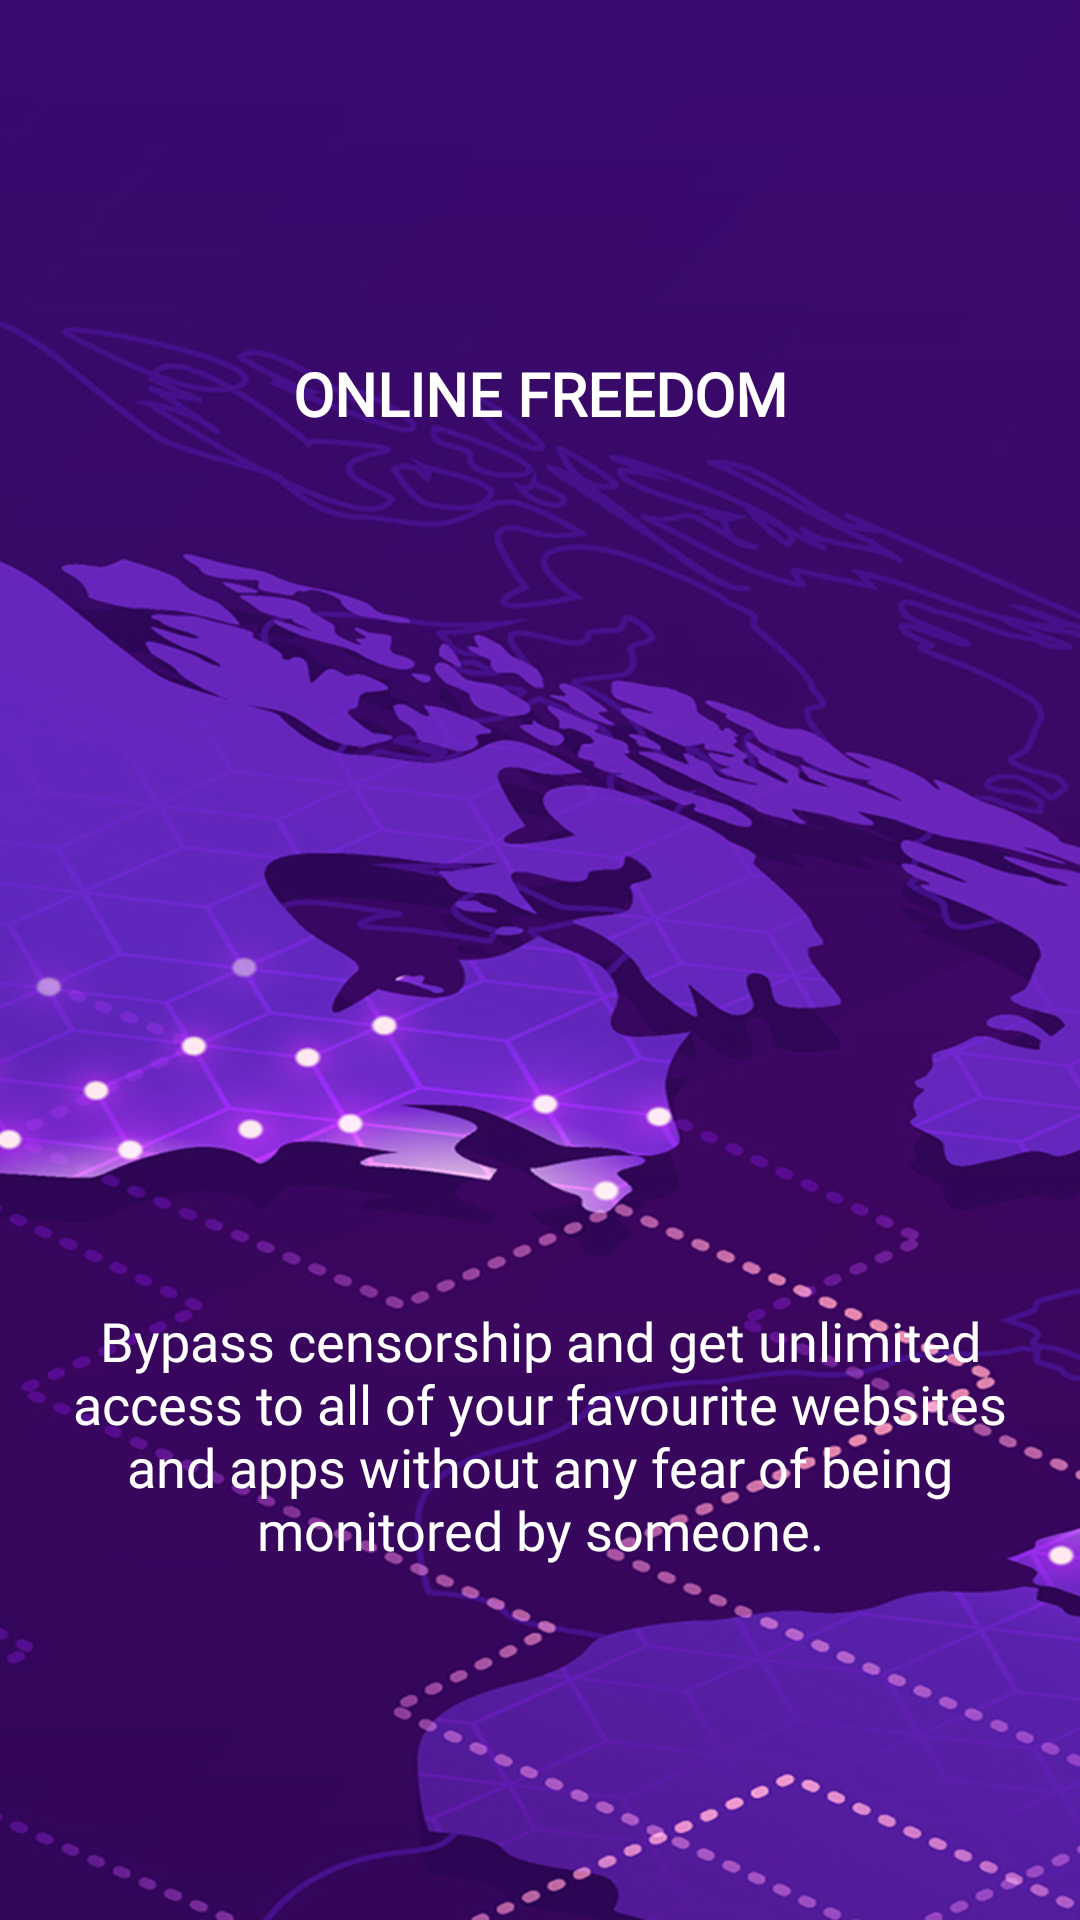

Reconstruct the res/layout file that produces this screen, plus the resources it refers to.
<!-- AndroidManifest.xml: application theme AppTheme -->
<!-- res/layout/howto2.xml -->
<?xml version="1.0" encoding="utf-8"?>
<RelativeLayout xmlns:android="http://schemas.android.com/apk/res/android"
    android:layout_width="match_parent"
    android:layout_height="match_parent"
    android:background="@drawable/vpn_bg">

    <LinearLayout
        android:layout_width="wrap_content"
        android:layout_height="wrap_content"
        android:layout_centerInParent="true"
        android:gravity="center_horizontal"
        android:orientation="vertical">

        <TextView
            android:layout_width="wrap_content"
            android:layout_height="wrap_content"
            android:fontFamily="@font/averta_regular"
            android:text="@string/online_freedom"
            android:textColor="@android:color/white"
            android:textSize="@dimen/slide_title"
            android:textStyle="bold" />

        <ImageView
            android:layout_width="250dp"
            android:layout_height="250dp"
            android:layout_margin="10dp"
            android:src="@drawable/grp_two" />

        <TextView
            android:layout_width="wrap_content"
            android:layout_height="wrap_content"
            android:layout_marginTop="20dp"
            android:fontFamily="@font/averta_regular"
            android:paddingLeft="@dimen/desc_padding"
            android:paddingRight="@dimen/desc_padding"
            android:text="@string/bypass_censorship_and_get_unlimited_access_to_all_of_your_favourite_websites_and_apps_without_any_fear_of_being_monitored_by_someone"
            android:textAlignment="center"
            android:textColor="@android:color/white"
            android:textSize="@dimen/slide_desc" />
    </LinearLayout>
</RelativeLayout>
<!-- resources referenced by this layout -->
<resources>
  <dimen name="desc_padding">10dp</dimen>
  <dimen name="slide_desc">18sp</dimen>
  <dimen name="slide_title">20sp</dimen>
  <!-- drawable vpn_bg: png bitmap (drawable, 38574 bytes) -->
  <string name="bypass_censorship_and_get_unlimited_access_to_all_of_your_favourite_websites_and_apps_without_any_fear_of_being_monitored_by_someone">Bypass censorship and get unlimited access to all of your favourite websites and apps without any fear of being monitored by someone.</string>
  <string name="online_freedom">ONLINE FREEDOM</string>
  <style name="AppTheme" parent="Theme.AppCompat.NoActionBar">
          <item name="android:windowNoTitle">true</item>
          <item name="windowActionBar">false</item>
          <item name="colorPrimary">@color/primary</item>
          <item name="colorPrimaryDark">@color/primary_dark</item>
          <item name="colorAccent">@color/primary</item>
          <item name="colorSwitchThumbNormal">@android:color/white</item>
          <item name="android:windowBackground">@android:color/white</item>
          <item name="android:colorBackground">@android:color/white</item>
          <item name="android:dialogTheme">@style/AppDialogTheme</item>
          <item name="android:alertDialogTheme">@style/AppAlertTheme</item>
          <item name="bottomSheetDialogTheme">@style/AppBottomSheetDialogTheme</item>
      </style>
  <color name="primary">#371B71</color>
  <color name="primary_dark">#3a1d4f</color>
  <style name="AppDialogTheme" parent="Theme.AppCompat.Light.Dialog">
          
          <item name="colorPrimary">@color/primary</item>
          <item name="colorPrimaryDark">@color/primary_dark</item>
          <item name="android:textColorHighlight">@android:color/white</item>
          <item name="colorAccent">@color/primary</item>
          <item name="colorControlNormal">@android:color/white</item>
      </style>
  <style name="AppAlertTheme" parent="Theme.AppCompat.Light.Dialog.Alert">
          <item name="colorPrimary">@color/primary</item>
          <item name="colorAccent">@color/primary</item>
          <item name="colorPrimaryDark">@color/primary_dark</item>
          <item name="colorControlNormal">@android:color/white</item>
          <item name="android:textColorHighlight">@color/primary</item>
      </style>
  <style name="AppBottomSheetDialogTheme" parent="Theme.Design.Light.BottomSheetDialog">
          <item name="bottomSheetStyle">@style/AppModalStyle</item>
      </style>
  <style name="AppModalStyle" parent="Widget.Design.BottomSheet.Modal">
          <item name="android:background">@drawable/top_rounded_corner_view</item>
      </style>
</resources>
